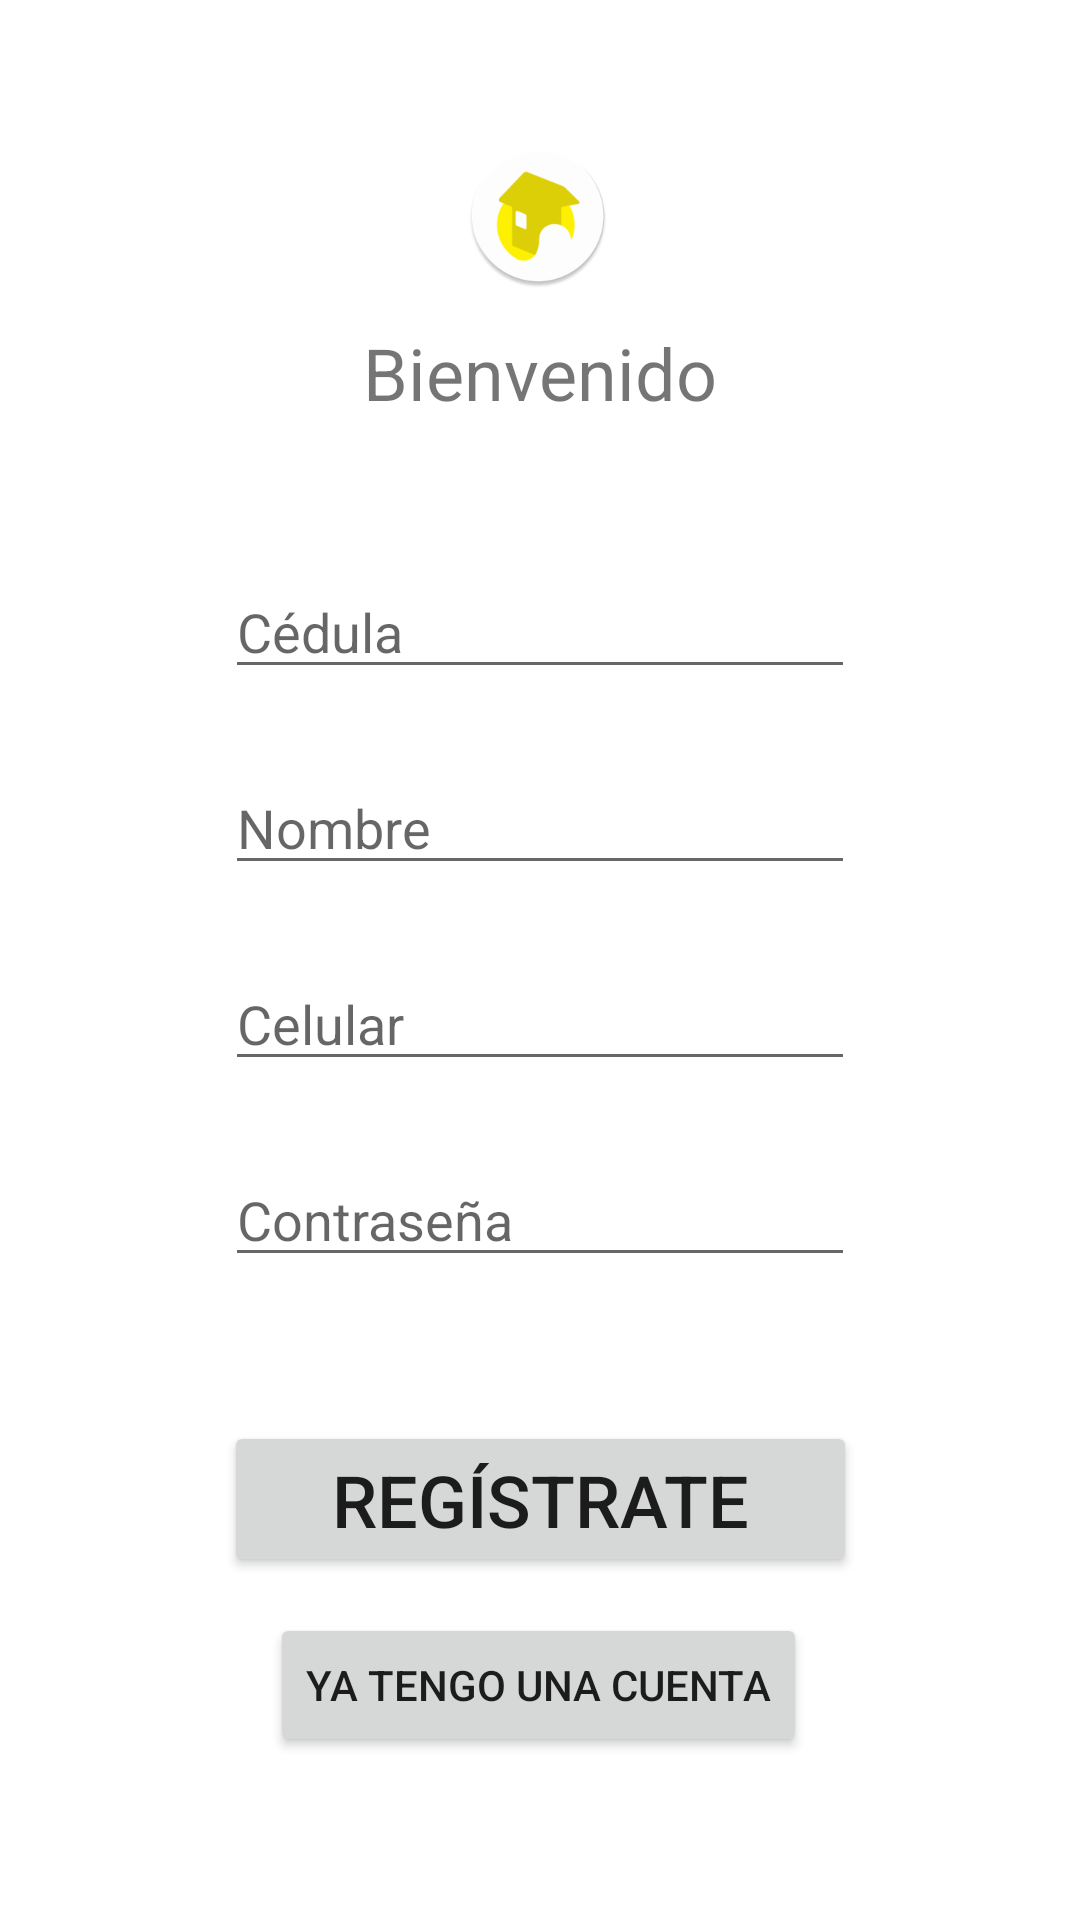

Android layout source for this screen:
<!-- AndroidManifest.xml: application theme Theme.Betterzon -->
<!-- res/layout/activity_register.xml -->
<?xml version="1.0" encoding="utf-8"?>
<androidx.constraintlayout.widget.ConstraintLayout xmlns:android="http://schemas.android.com/apk/res/android"
    xmlns:app="http://schemas.android.com/apk/res-auto"
    xmlns:tools="http://schemas.android.com/tools"
    android:layout_width="match_parent"
    android:layout_height="match_parent"
    tools:context=".RegisterActivity">

    <TextView
        android:id="@+id/textView2"
        android:layout_width="wrap_content"
        android:layout_height="wrap_content"
        android:layout_marginTop="12dp"
        android:text="@string/RegisterActivity_String"
        android:textSize="24sp"
        app:layout_constraintEnd_toEndOf="parent"
        app:layout_constraintStart_toStartOf="parent"
        app:layout_constraintTop_toBottomOf="@+id/imageView" />

    <ImageView
        android:id="@+id/imageView"
        android:layout_width="wrap_content"
        android:layout_height="wrap_content"
        android:layout_marginTop="48dp"
        app:layout_constraintEnd_toEndOf="parent"
        app:layout_constraintHorizontal_bias="0.498"
        app:layout_constraintStart_toStartOf="parent"
        app:layout_constraintTop_toTopOf="parent"
        app:srcCompat="@mipmap/ic_launcher_round" />

    <EditText
        android:id="@+id/editTextNumber"
        android:layout_width="wrap_content"
        android:layout_height="wrap_content"
        android:layout_marginTop="48dp"
        android:ems="10"
        android:hint="@string/InputCedula"
        android:inputType="number"
        app:layout_constraintEnd_toEndOf="parent"
        app:layout_constraintStart_toStartOf="parent"
        app:layout_constraintTop_toBottomOf="@+id/textView2" />

    <EditText
        android:id="@+id/editTextTextPersonName"
        android:layout_width="wrap_content"
        android:layout_height="wrap_content"
        android:layout_marginTop="24dp"
        android:ems="10"
        android:hint="@string/InputNombre"
        android:inputType="textPersonName"
        app:layout_constraintEnd_toEndOf="parent"
        app:layout_constraintStart_toStartOf="parent"
        app:layout_constraintTop_toBottomOf="@+id/editTextNumber" />

    <EditText
        android:id="@+id/editTextNumber2"
        android:layout_width="wrap_content"
        android:layout_height="wrap_content"
        android:layout_marginTop="24dp"
        android:ems="10"
        android:hint="@string/InputCelular"
        android:inputType="number"
        app:layout_constraintEnd_toEndOf="parent"
        app:layout_constraintStart_toStartOf="parent"
        app:layout_constraintTop_toBottomOf="@+id/editTextTextPersonName" />

    <EditText
        android:id="@+id/editTextTextPassword"
        android:layout_width="wrap_content"
        android:layout_height="wrap_content"
        android:layout_marginTop="24dp"
        android:ems="10"
        android:hint="@string/InputContraseña"
        android:inputType="textPassword"
        app:layout_constraintEnd_toEndOf="parent"
        app:layout_constraintStart_toStartOf="parent"
        app:layout_constraintTop_toBottomOf="@+id/editTextNumber2" />

    <Button
        android:id="@+id/button"
        android:layout_width="211dp"
        android:layout_height="52dp"
        android:layout_marginTop="48dp"
        android:onClick="cambiarAHomeActivity"
        android:text="@string/RegisterActivity_BotonRegistrate"
        android:textSize="24sp"
        app:layout_constraintEnd_toEndOf="parent"
        app:layout_constraintStart_toStartOf="parent"
        app:layout_constraintTop_toBottomOf="@+id/editTextTextPassword" />

    <Button
        android:id="@+id/button2"
        android:layout_width="wrap_content"
        android:layout_height="wrap_content"
        android:layout_marginTop="12dp"
        android:onClick="cambiarALoginActivity"
        android:text="@string/RegisterActivity_BotonIngresa"
        app:layout_constraintEnd_toEndOf="parent"
        app:layout_constraintHorizontal_bias="0.498"
        app:layout_constraintStart_toStartOf="parent"
        app:layout_constraintTop_toBottomOf="@+id/button" />
</androidx.constraintlayout.widget.ConstraintLayout>
<!-- resources referenced by this layout -->
<resources>
  <!-- mipmap ic_launcher_round: png bitmap (mipmap-xxxhdpi, 11348 bytes) -->
  <string name="InputCedula">Cédula</string>
  <string name="InputCelular">Celular</string>
  <string name="InputNombre">Nombre</string>
  <string name="RegisterActivity_BotonIngresa">Ya tengo una cuenta</string>
  <string name="RegisterActivity_BotonRegistrate">Regístrate</string>
  <string name="RegisterActivity_String">Bienvenido</string>
  <style name="Theme.Betterzon" parent="Theme.MaterialComponents.DayNight.NoActionBar">
  
          
          <item name="colorPrimary">@color/teal_200</item>
          
          <item name="colorPrimaryVariant">@color/black_700</item>
          
          <item name="colorOnPrimary">@color/white</item>
  
          
          <item name="colorSecondary">@color/teal_200</item>
          <item name="colorSecondaryVariant">@color/teal_700</item>
          <item name="colorOnSecondary">@color/black_700</item>
          
          <item name="android:statusBarColor" tools:targetApi="l">?attr/colorPrimaryVariant</item>
          
      </style>
  <color name="teal_200">#FF03DAC5</color>
  <color name="black_700">#FF303030</color>
  <color name="white">#FFFFFFFF</color>
  <color name="teal_700">#FF018786</color>
</resources>
